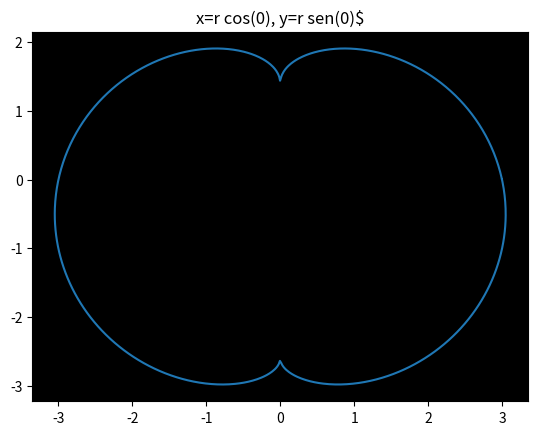

Write Python code to recreate this figure.
import matplotlib.pyplot as plt
import numpy as np

teta=np.linspace(0 ,2*np.pi,1000)
r=2 - 2 * np.sin(teta) + np.sin(teta) * (np.sqrt(np.abs(np.cos(teta))) / np.sin(teta) + 1.4)
x = r*np.cos(teta)
y = r*np.sin(teta)
plt.plot(x,y)
#plt.plot(t , y,linewidth=3, color='b',markersize =9, label = 'y= r sen(t)')
#plt.legend()
plt.title('x=r cos(0), y=r sen(0)$')
#plt.xlabel('Eje x', fontsize = 10)
#plt.xlabel('Eje y', fontsize = 10)
a = plt.gca()
#plt.fill_between(x,y,color='r')
a.set_facecolor('k')
#plt.grid(True)
#plt.fill_between(t,x,y,color='r')
#plt.axis('equal')
#plt.axis('off')
plt.savefig('parte5.png')